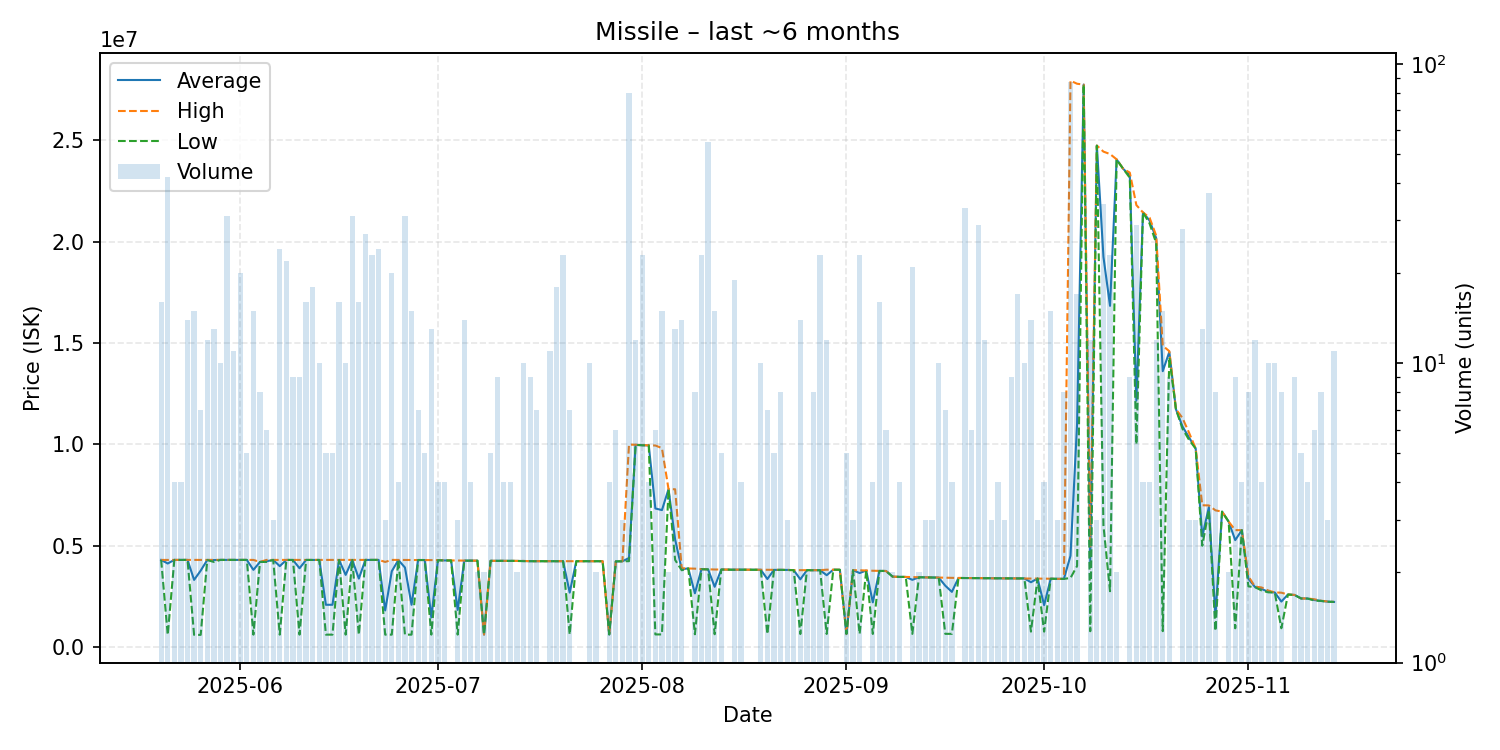

The file beside this chart, header and first rows:
date, average, highest, lowest, order_count, volume
2025-05-20, 4298000, 4298000, 4298000, 11, 16
2025-05-21, 4123057, 4300000, 600200, 7, 42
2025-05-22, 4300000, 4300000, 4300000, 3, 4
2025-05-23, 4300000, 4300000, 4300000, 2, 4
2025-05-24, 4300000, 4300000, 4300000, 7, 14
2025-05-25, 3313360, 4300000, 600100, 6, 15
2025-05-26, 3771457, 4300000, 600200, 5, 7
2025-05-27, 4298333, 4300000, 4290000, 4, 12
2025-05-28, 4291538, 4299000, 4200000, 10, 13
2025-05-29, 4300000, 4300000, 4300000, 7, 10
2025-05-30, 4299613, 4300000, 4299000, 9, 31
2025-05-31, 4300000, 4300000, 4300000, 7, 11
2025-06-01, 4300000, 4300000, 4300000, 8, 20
2025-06-02, 4300000, 4300000, 4300000, 4, 5
2025-06-03, 3808027, 4300000, 611200, 9, 15
2025-06-04, 4199000, 4199000, 4199000, 5, 8
2025-06-05, 4233000, 4300000, 4199500, 5, 6
2025-06-06, 4300000, 4300000, 4300000, 2, 3
2025-06-07, 3992442, 4300000, 611300, 4, 24
2025-06-08, 4297818, 4298000, 4297000, 10, 22
2025-06-09, 4298000, 4298000, 4298000, 5, 9
2025-06-10, 3888256, 4298000, 611300, 5, 9
2025-06-11, 4297875, 4298000, 4297000, 6, 16
2025-06-12, 4298000, 4298000, 4298000, 7, 18
2025-06-13, 4297600, 4298000, 4297000, 7, 10
2025-06-14, 2085380, 4296500, 611300, 3, 5
2025-06-15, 2085180, 4296000, 611300, 2, 5
2025-06-16, 4297562, 4298000, 4297000, 7, 16
2025-06-17, 3560660, 4298000, 611300, 6, 10
2025-06-18, 4298806, 4300000, 4298000, 10, 31
2025-06-19, 3377825, 4300000, 611300, 7, 16
2025-06-20, 4299852, 4300000, 4299000, 4, 27
2025-06-21, 4300000, 4300000, 4300000, 7, 23
2025-06-22, 4300000, 4300000, 4300000, 10, 24
2025-06-23, 1807600, 4200000, 611400, 2, 3
2025-06-24, 3741210, 4300000, 611400, 8, 20
2025-06-25, 4294500, 4299000, 4290000, 4, 4
2025-06-26, 3922913, 4299000, 611400, 13, 31
2025-06-27, 2086100, 4298000, 611500, 5, 15
2025-06-28, 4295286, 4297000, 4295000, 6, 7
2025-06-29, 4293800, 4294000, 4293000, 5, 5
2025-06-30, 1461208, 4291000, 612300, 4, 13
2025-07-01, 4286500, 4289000, 4284000, 2, 4
2025-07-02, 4273750, 4277000, 4270500, 3, 4
2025-07-03, 4273000, 4273000, 4273000, 1, 1
2025-07-04, 1831667, 4269000, 613000, 2, 3
2025-07-05, 4262357, 4263000, 4262000, 5, 14
2025-07-06, 4262000, 4262000, 4262000, 2, 4
2025-07-07, 4263000, 4263000, 4263000, 1, 2
2025-07-08, 615400, 615400, 615400, 1, 2
2025-07-09, 4255000, 4255000, 4255000, 2, 5
2025-07-10, 4255444, 4256000, 4255000, 4, 9
2025-07-11, 4252000, 4252000, 4252000, 4, 4
2025-07-12, 4252250, 4253000, 4252000, 3, 4
2025-07-13, 4250500, 4252000, 4249000, 2, 2
2025-07-14, 4246500, 4249000, 4237000, 4, 10
2025-07-15, 4236333, 4237000, 4236000, 4, 9
2025-07-16, 4237000, 4237000, 4237000, 4, 7
2025-07-17, 4237000, 4237000, 4237000, 1, 1
2025-07-18, 4236091, 4237000, 4236000, 6, 11
... 118 more rows
